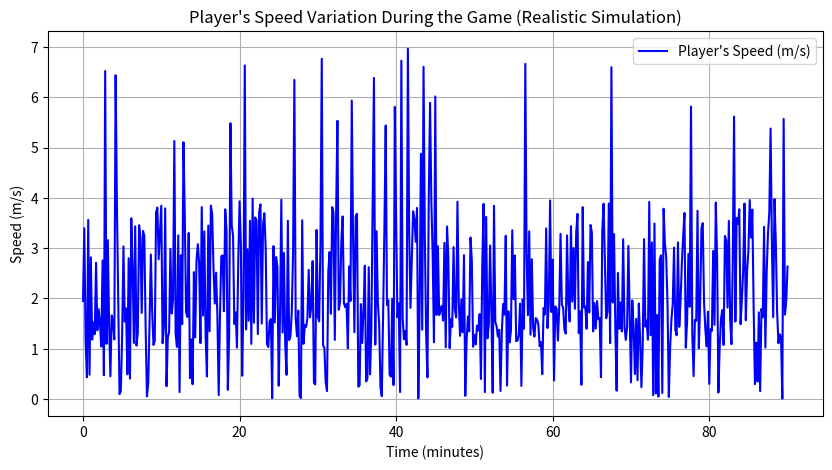
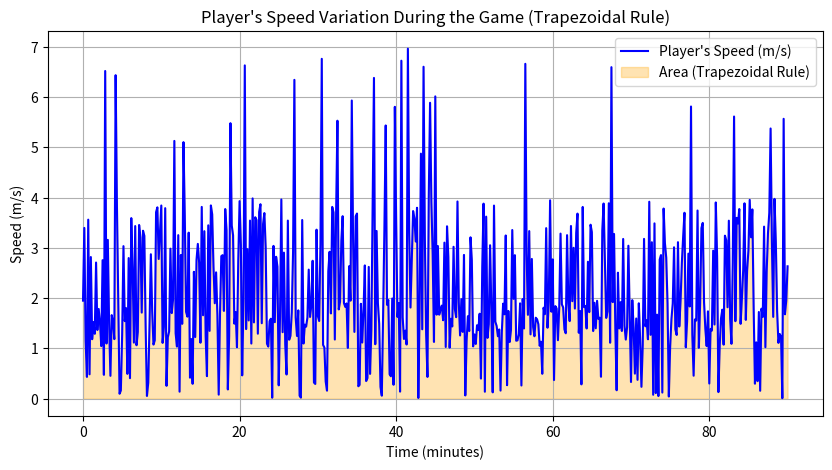
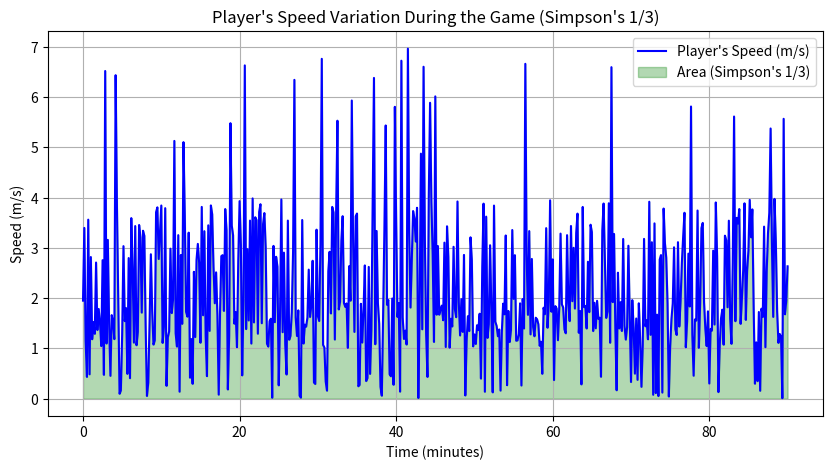
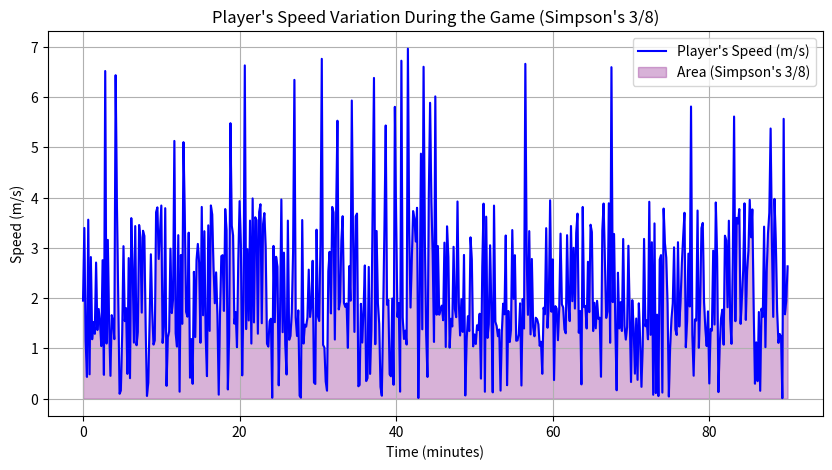

The matplotlib source for these figures, in order:
import numpy as np

import matplotlib.pyplot as plt

import time

import pandas as pd

from scipy.integrate import trapezoid, simpson

# Total game time: 90 minutes (5400 seconds) with measurements every 10 seconds
total_time = np.arange(0, 5401, 10)

# Defining activity states and their probabilities
states = ['stopped', 'walking', 'running', 'sprinting']
probabilities = [0.1, 0.5, 0.35, 0.05]  # Adjust as desired

# Speed ranges (m/s) for each state
speed_ranges = {
    'stopped': (0, 0.5),
    'walking': (1.0, 2.0),
    'running': (2.5, 4.0),
    'sprinting': (4.5, 7.0)
}

np.random.seed(42)  # For reproducibility

# Simulating speeds according to the state chosen for each moment
total_speed = []
for _ in total_time:
    state = np.random.choice(states, p=probabilities)
    v_min, v_max = speed_ranges[state]
    speed = np.random.uniform(v_min, v_max)
    total_speed.append(speed)
total_speed = np.array(total_speed)

# Calculating the total distance covered using discrete summation
delta_t = 10  # Time interval between measurements (in seconds)
exact_distance = np.sum(total_speed * delta_t)  # Sum of individual displacements

# Plotting the speed over time
plt.figure(figsize=(10, 5))
plt.plot(total_time / 60, total_speed, label="Player's Speed (m/s)", color="b")
plt.xlabel("Time (minutes)")
plt.ylabel("Speed (m/s)")
plt.title("Player's Speed Variation During the Game (Realistic Simulation)")
plt.legend()
plt.grid()
plt.show()

# Display result
print(f"Total distance covered: {exact_distance:.2f} meters")

# Function to apply the Trapezoidal Rule
def trapezoidal_rule(x, y):
    n = len(x) - 1
    h = (x[-1] - x[0]) / n
    area = (y[0] + y[-1]) / 2 + np.sum(y[1:-1])
    return h * area

# Applying the Trapezoidal Rule and measuring execution time
start_time = time.time()
distance_trapezoidal = trapezoidal_rule(total_time, total_speed)
execution_time_trapezoidal = time.time() - start_time

# Calculating absolute and relative errors
absolute_error = abs(exact_distance - distance_trapezoidal)
relative_error_trapezoidal = absolute_error / exact_distance if exact_distance != 0 else 0

# Plotting speed over time and the curve generated by the Trapezoidal Rule
plt.figure(figsize=(10, 5))
plt.plot(total_time / 60, total_speed, label="Player's Speed (m/s)", color="b")
plt.fill_between(total_time / 60, total_speed, alpha=0.3, color="orange", label="Area (Trapezoidal Rule)")
plt.xlabel("Time (minutes)")
plt.ylabel("Speed (m/s)")
plt.title("Player's Speed Variation During the Game (Trapezoidal Rule)")
plt.legend()
plt.grid()
plt.show()

# Displaying the results
print(f"Exact total distance (Discrete Sum): {exact_distance:.2f} meters")
print(f"Total distance covered by the player (Trapezoidal): {distance_trapezoidal:.2f} meters")
print(f"Absolute Error: {absolute_error:.2f} meters")
print(f"Relative Error: {relative_error_trapezoidal:.4%}")
print(f"Execution Time (Trapezoidal): {execution_time_trapezoidal:.6f} seconds")

# Implementation of Simpson's 1/3 Rule
def simpson_1_3(x, y):
    # Adjusting n to be even for Simpson's 1/3 Rule
    n = len(x) - 1
    if n % 2 != 0:
        n -= 1  # Reduce by 1 to ensure an even number of subintervals

    h = (x[-1] - x[0]) / n
    odd_sum = np.sum(y[1:-1:2])  # Sum of odd indices
    even_sum = np.sum(y[2:-2:2])  # Sum of even indices
    area = (h / 3) * (y[0] + 4 * odd_sum + 2 * even_sum + y[-1])
    return area

# Applying Simpson's 1/3 Rule and measuring execution time
start_time = time.time()
distance_simpson_1_3 = simpson_1_3(total_time, total_speed)
execution_time_simpson_1_3 = time.time() - start_time

# Calculating absolute and relative errors
absolute_error = abs(exact_distance - distance_simpson_1_3)
relative_error_simpson_1_3 = absolute_error / exact_distance if exact_distance != 0 else 0

# Plotting speed over time and the curve generated by Simpson's 1/3 Rule
plt.figure(figsize=(10, 5))
plt.plot(total_time / 60, total_speed, label="Player's Speed (m/s)", color="b")
plt.fill_between(total_time / 60, total_speed, alpha=0.3, color="green", label="Area (Simpson's 1/3)")
plt.xlabel("Time (minutes)")
plt.ylabel("Speed (m/s)")
plt.title("Player's Speed Variation During the Game (Simpson's 1/3)")
plt.legend()
plt.grid()
plt.show()

# Displaying the results
print(f"Exact total distance (Discrete Sum): {exact_distance:.2f} meters")
print(f"Total distance covered (Simpson's 1/3): {distance_simpson_1_3:.2f} meters")
print(f"Absolute Error: {absolute_error:.2f} meters")
print(f"Relative Error: {relative_error_simpson_1_3:.4%}")
print(f"Execution Time (Simpson's 1/3): {execution_time_simpson_1_3:.6f} seconds")

# Implementation of Simpson's 3/8 Rule
def simpson_3_8(x, y):
    n = len(x) - 1
    if n % 3 != 0:
        raise ValueError("The number of subintervals must be a multiple of 3 for Simpson's 3/8 Rule.")

    h = (x[-1] - x[0]) / n
    sum_3k = np.sum(y[3:-1:3])  # Sum of indices that are multiples of 3
    sum_others = np.sum(y[1:-1]) - sum_3k  # Sum of indices that are not multiples of 3
    area = (3 * h / 8) * (y[0] + 3 * sum_others + 2 * sum_3k + y[-1])
    return area

# Applying Simpson's 3/8 Rule and measuring execution time
start_time = time.time()
distance_simpson_3_8 = simpson_3_8(total_time, total_speed)
execution_time_simpson_3_8 = time.time() - start_time

# Calculating absolute and relative errors
absolute_error = abs(exact_distance - distance_simpson_3_8)
relative_error_simpson_3_8 = absolute_error / exact_distance if exact_distance != 0 else 0

# Plotting speed over time and the curve generated by Simpson's 3/8 Rule
plt.figure(figsize=(10, 5))
plt.plot(total_time / 60, total_speed, label="Player's Speed (m/s)", color="b")
plt.fill_between(total_time / 60, total_speed, alpha=0.3, color="purple", label="Area (Simpson's 3/8)")
plt.xlabel("Time (minutes)")
plt.ylabel("Speed (m/s)")
plt.title("Player's Speed Variation During the Game (Simpson's 3/8)")
plt.legend()
plt.grid()
plt.show()

# Displaying the results
print(f"Exact total distance (Discrete Sum): {exact_distance:.2f} meters")
print(f"Total distance covered (Simpson's 3/8): {distance_simpson_3_8:.2f} meters")
print(f"Absolute Error: {absolute_error:.2f} meters")
print(f"Relative Error: {relative_error_simpson_3_8:.4%}")
print(f"Execution Time (Simpson's 3/8): {execution_time_simpson_3_8:.6f} seconds")